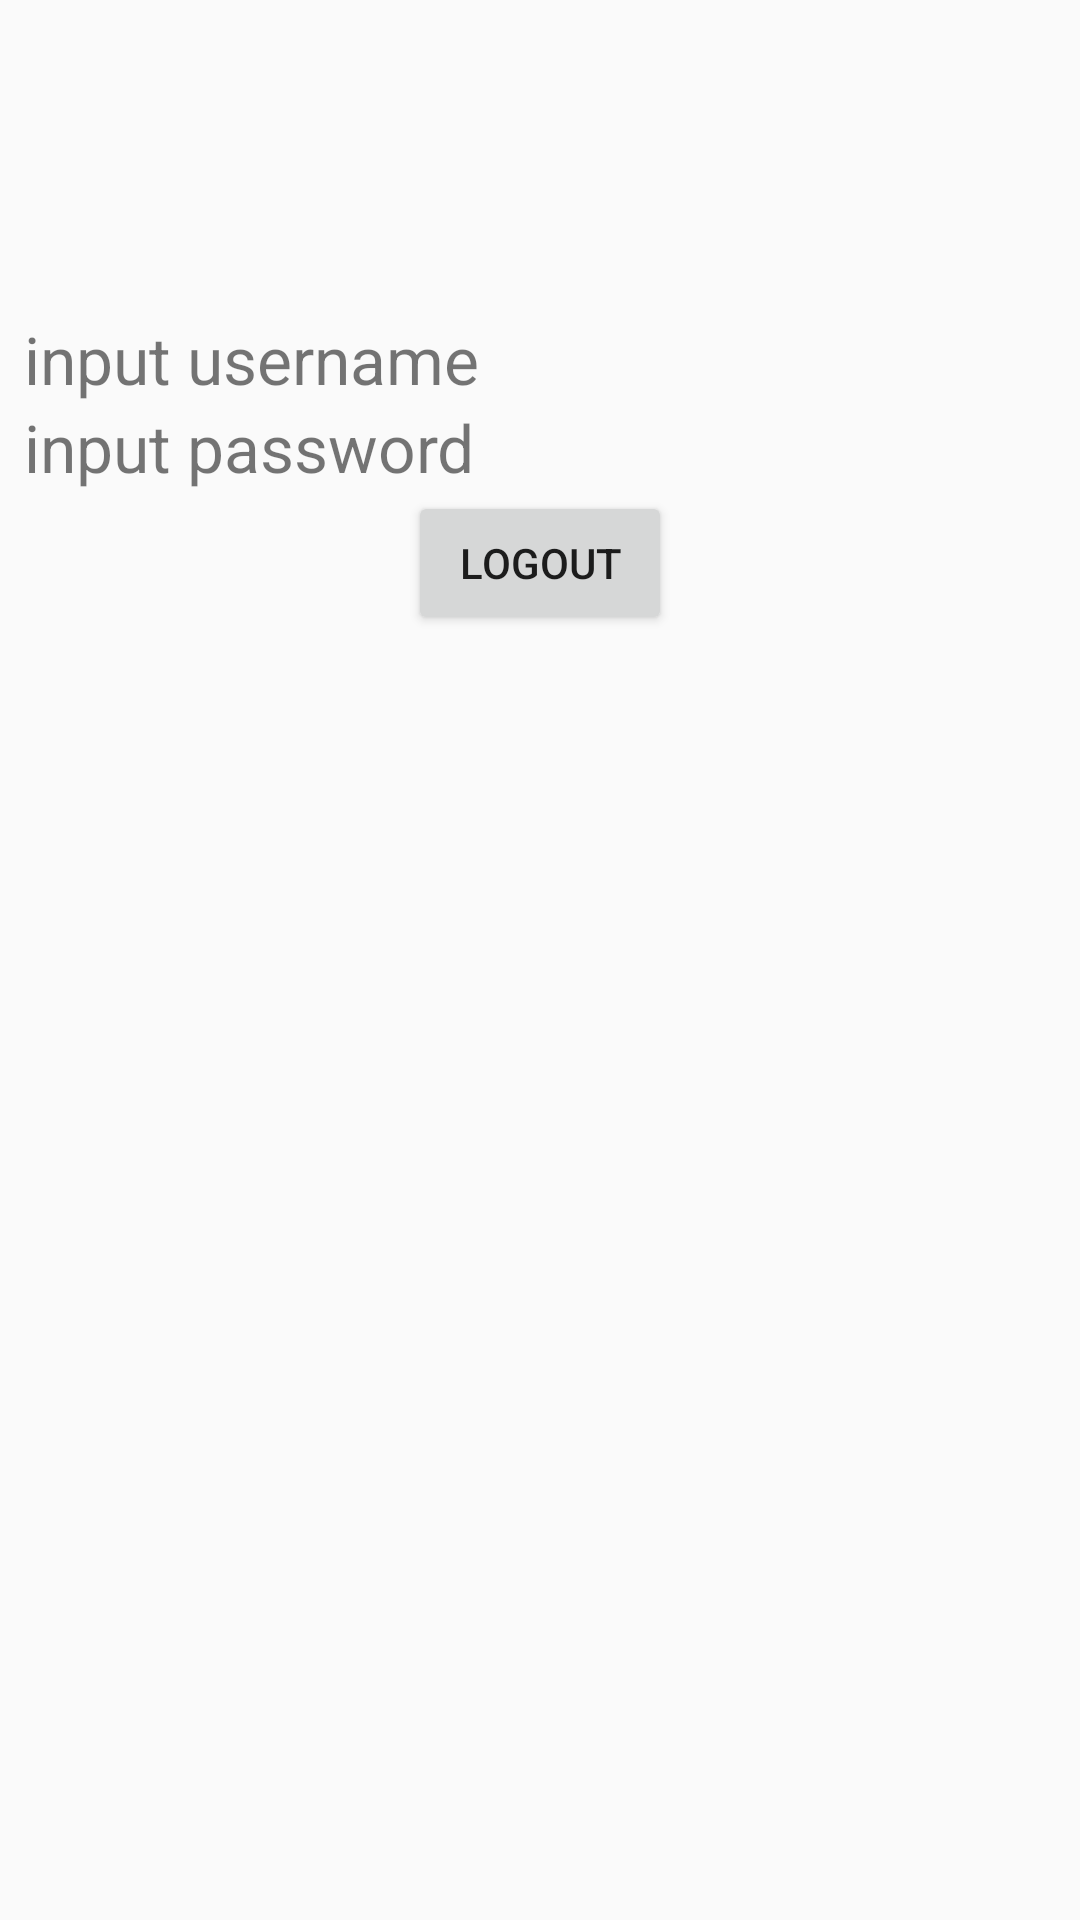

Layout XML and referenced resources for this Android screen:
<!-- AndroidManifest.xml: application theme Theme.EricUTSPAM -->
<!-- res/layout/fragment_dashboard_profile.xml -->
<?xml version="1.0" encoding="utf-8"?>
<LinearLayout xmlns:android="http://schemas.android.com/apk/res/android"
    xmlns:tools="http://schemas.android.com/tools"
    android:layout_width="match_parent"
    android:layout_height="match_parent"
    android:orientation="vertical"
    android:padding="@dimen/padding2"
    tools:context=".dashboard.DashboardProfileFragment">

    <TextView
        android:id="@+id/greetings_user"
        android:layout_width="match_parent"
        android:layout_height="97dp"
        android:textAlignment="center"
        android:textSize="@dimen/title_h1" />

    <TextView
        android:id="@+id/tampil_user"
        android:layout_width="match_parent"
        android:layout_height="wrap_content"
        android:text="@string/hint_username"
        android:textSize="@dimen/title_h3"
        />

    <TextView
        android:id="@+id/tampil_nim"
        android:layout_width="match_parent"
        android:layout_height="wrap_content"
        android:text="@string/hint_password"
        android:textSize="@dimen/title_h3"
        />

    <Button
        android:id="@+id/user_logout"
        android:layout_width="wrap_content"
        android:layout_height="wrap_content"
        android:layout_gravity="center"
        android:padding="@dimen/padding1"
        android:text="@string/button_logout" />
</LinearLayout>
<!-- resources referenced by this layout -->
<resources>
  <dimen name="padding1">10dp</dimen>
  <dimen name="padding2">8dp</dimen>
  <dimen name="title_h1">28sp</dimen>
  <dimen name="title_h3">22sp</dimen>
  <string name="button_logout">Logout</string>
  <string name="hint_password">input password</string>
  <string name="hint_username">input username</string>
  <style name="Theme.EricUTSPAM" parent="android:Theme.Material.Light.NoActionBar" />
</resources>
